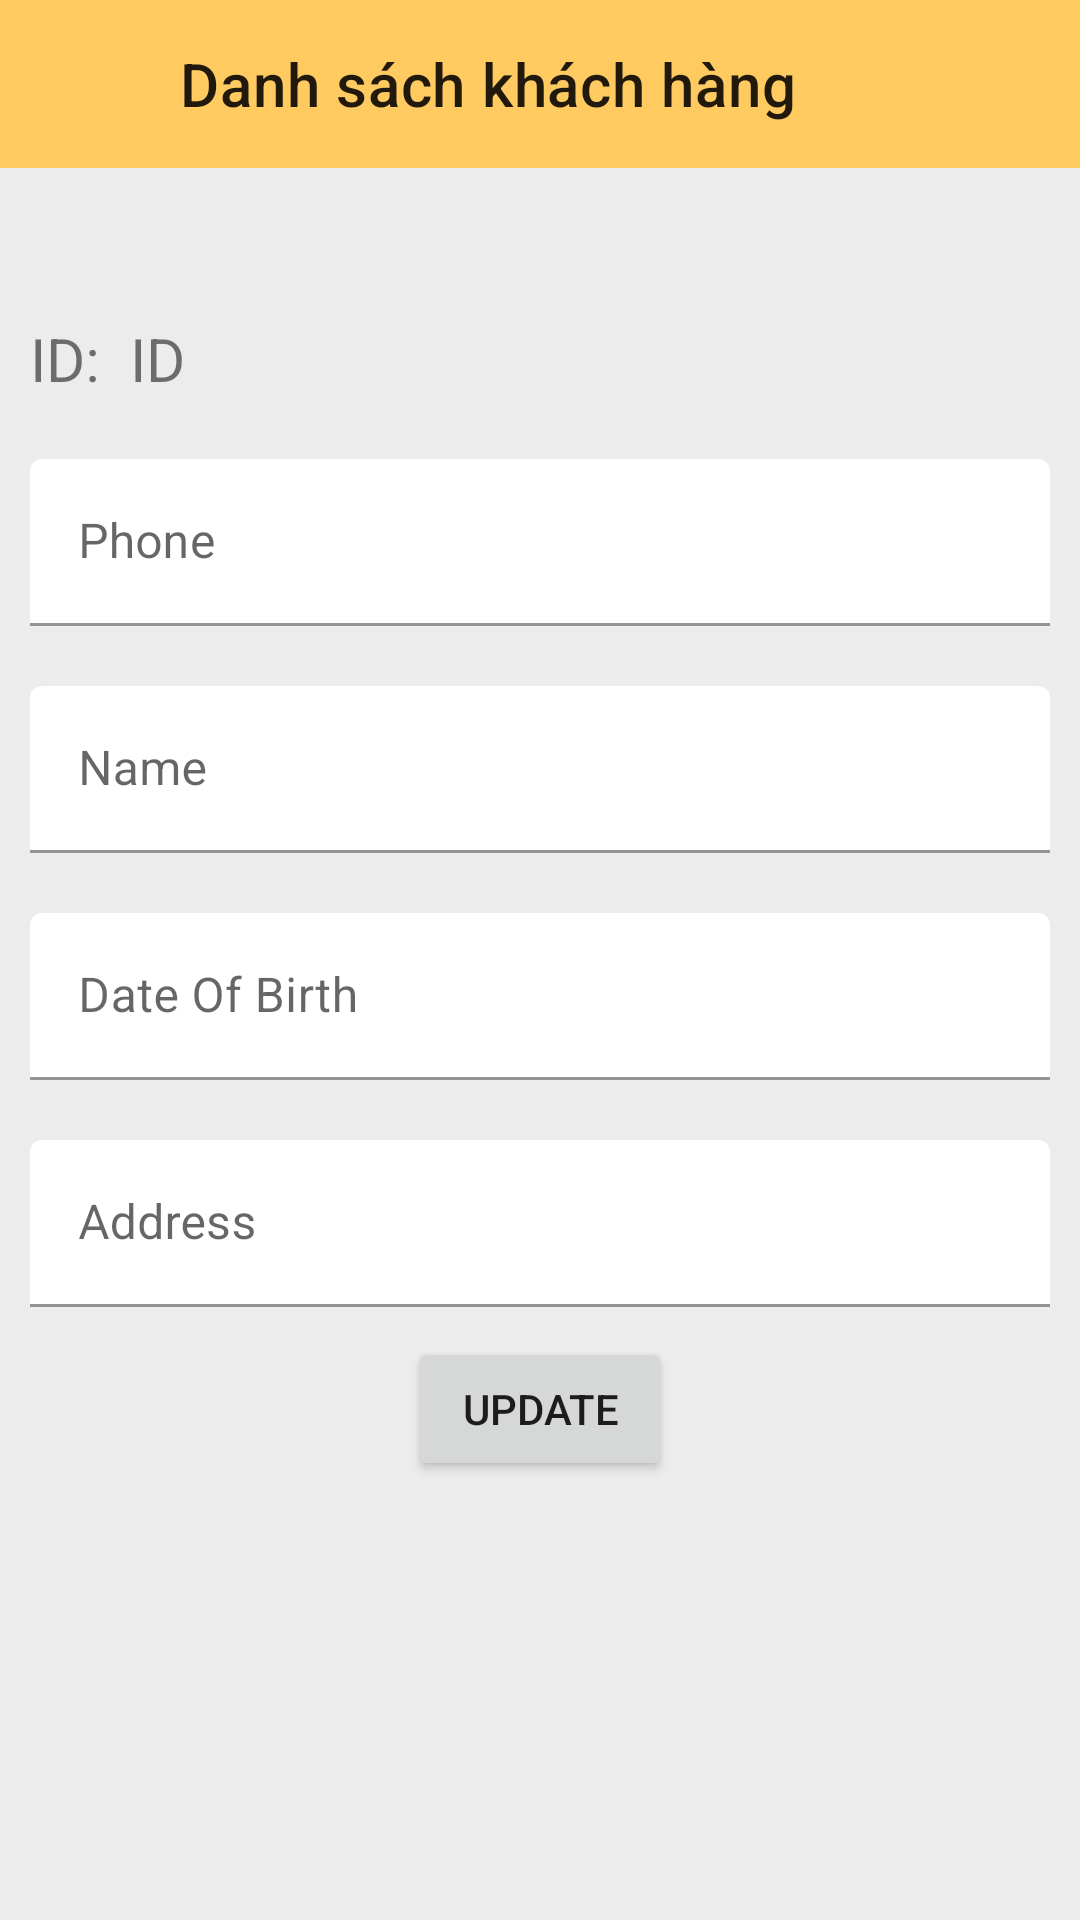

Android layout source for this screen:
<!-- AndroidManifest.xml: application theme Theme.SalesManagement -->
<!-- res/layout/activity_edit_customer.xml -->
<?xml version="1.0" encoding="utf-8"?>

<LinearLayout xmlns:android="http://schemas.android.com/apk/res/android"
    xmlns:app="http://schemas.android.com/apk/res-auto"
    xmlns:tools="http://schemas.android.com/tools"
    android:layout_width="match_parent"
    android:layout_height="match_parent"
    android:orientation="vertical"
    android:background="#ECECEC"
    tools:context=".Customer.EditCustomerActivity">
    <androidx.appcompat.widget.Toolbar
        android:id="@+id/toolbar"
        android:layout_width="match_parent"
        android:layout_height="wrap_content"
        android:background="#ffca60"
        app:title="Danh sách khách hàng"
        app:titleMarginStart="60dp"/>
    <LinearLayout
        android:layout_width="wrap_content"
        android:layout_height="wrap_content"
        android:orientation="horizontal"
        android:layout_marginTop="50dp"
        android:layout_marginRight="10dp"
        android:layout_marginLeft="10dp"
        android:layout_marginBottom="10dp">>
        <TextView
            android:layout_width="wrap_content"
            android:layout_height="wrap_content"
            android:textSize="20dp"
            android:text="ID:  "/>
        <TextView
            android:layout_width="wrap_content"
            android:layout_height="wrap_content"
            android:textSize="20dp"
            android:text="ID"
            android:id="@+id/tieDetailID"/>
    </LinearLayout>
    <com.google.android.material.textfield.TextInputLayout
        android:layout_width="match_parent"
        android:layout_height="wrap_content"
        app:boxBackgroundColor="@color/white"
        app:boxStrokeColor="@color/black"
        app:hintEnabled="true"
        app:hintTextColor="@color/black"
        android:layout_marginTop="10dp"
        android:layout_marginRight="10dp"
        android:layout_marginLeft="10dp"
        android:layout_marginBottom="10dp">

        <com.google.android.material.textfield.TextInputEditText
            android:id="@+id/tieDetailPhone"
            android:layout_width="match_parent"
            android:layout_height="wrap_content"
            android:hint="Phone" />
    </com.google.android.material.textfield.TextInputLayout>
    <com.google.android.material.textfield.TextInputLayout
        android:layout_width="match_parent"
        android:layout_height="wrap_content"
        app:boxBackgroundColor="@color/white"
        app:boxStrokeColor="@color/black"
        app:hintEnabled="true"
        app:hintTextColor="@color/black"
        android:layout_margin="10dp">

        <com.google.android.material.textfield.TextInputEditText
            android:id="@+id/tieDetailName"
            android:layout_width="match_parent"
            android:layout_height="wrap_content"
            android:hint="Name" />
    </com.google.android.material.textfield.TextInputLayout>
    <com.google.android.material.textfield.TextInputLayout
        android:layout_width="match_parent"
        android:layout_height="wrap_content"
        app:boxBackgroundColor="@color/white"
        app:boxStrokeColor="@color/black"
        app:hintEnabled="true"
        app:hintTextColor="@color/black"
        android:layout_margin="10dp">

        <com.google.android.material.textfield.TextInputEditText
            android:id="@+id/tieDetailDateOfBirth"
            android:layout_width="match_parent"
            android:layout_height="wrap_content"
            android:hint="Date Of Birth" />
    </com.google.android.material.textfield.TextInputLayout>
    <com.google.android.material.textfield.TextInputLayout
        android:layout_width="match_parent"
        android:layout_height="wrap_content"
        app:boxBackgroundColor="@color/white"
        app:boxStrokeColor="@color/black"
        app:hintEnabled="true"
        app:hintTextColor="@color/black"
        android:layout_margin="10dp">

        <com.google.android.material.textfield.TextInputEditText
            android:id="@+id/tieDetailAddress"
            android:layout_width="match_parent"
            android:layout_height="wrap_content"
            android:hint="Address" />
    </com.google.android.material.textfield.TextInputLayout>
    <Button
        android:layout_width="wrap_content"
        android:layout_height="wrap_content"
        android:layout_gravity="center_horizontal"
        android:text="update"
        android:onClick="EditKhachHang"/>
</LinearLayout>
<!-- resources referenced by this layout -->
<resources>
  <color name="black">#FF000000</color>
  <color name="white">#FFFFFFFF</color>
  <style name="Theme.SalesManagement" parent="Theme.MaterialComponents.DayNight.NoActionBar">
          
          <item name="colorPrimary">@color/yellow_sama</item>
          <item name="colorPrimaryVariant">@color/purple_700</item>
          <item name="colorOnPrimary">@color/white</item>
          
          <item name="colorSecondary">@color/teal_200</item>
          <item name="colorSecondaryVariant">@color/teal_700</item>
          <item name="colorOnSecondary">@color/black</item>
          
          <item name="android:statusBarColor" tools:targetApi="l">@color/yellow_sama</item>
          
      </style>
  <color name="yellow_sama">#FFFFCA60</color>
  <color name="purple_700">#FF3700B3</color>
  <color name="teal_200">#FF03DAC5</color>
  <color name="teal_700">#FF018786</color>
</resources>
